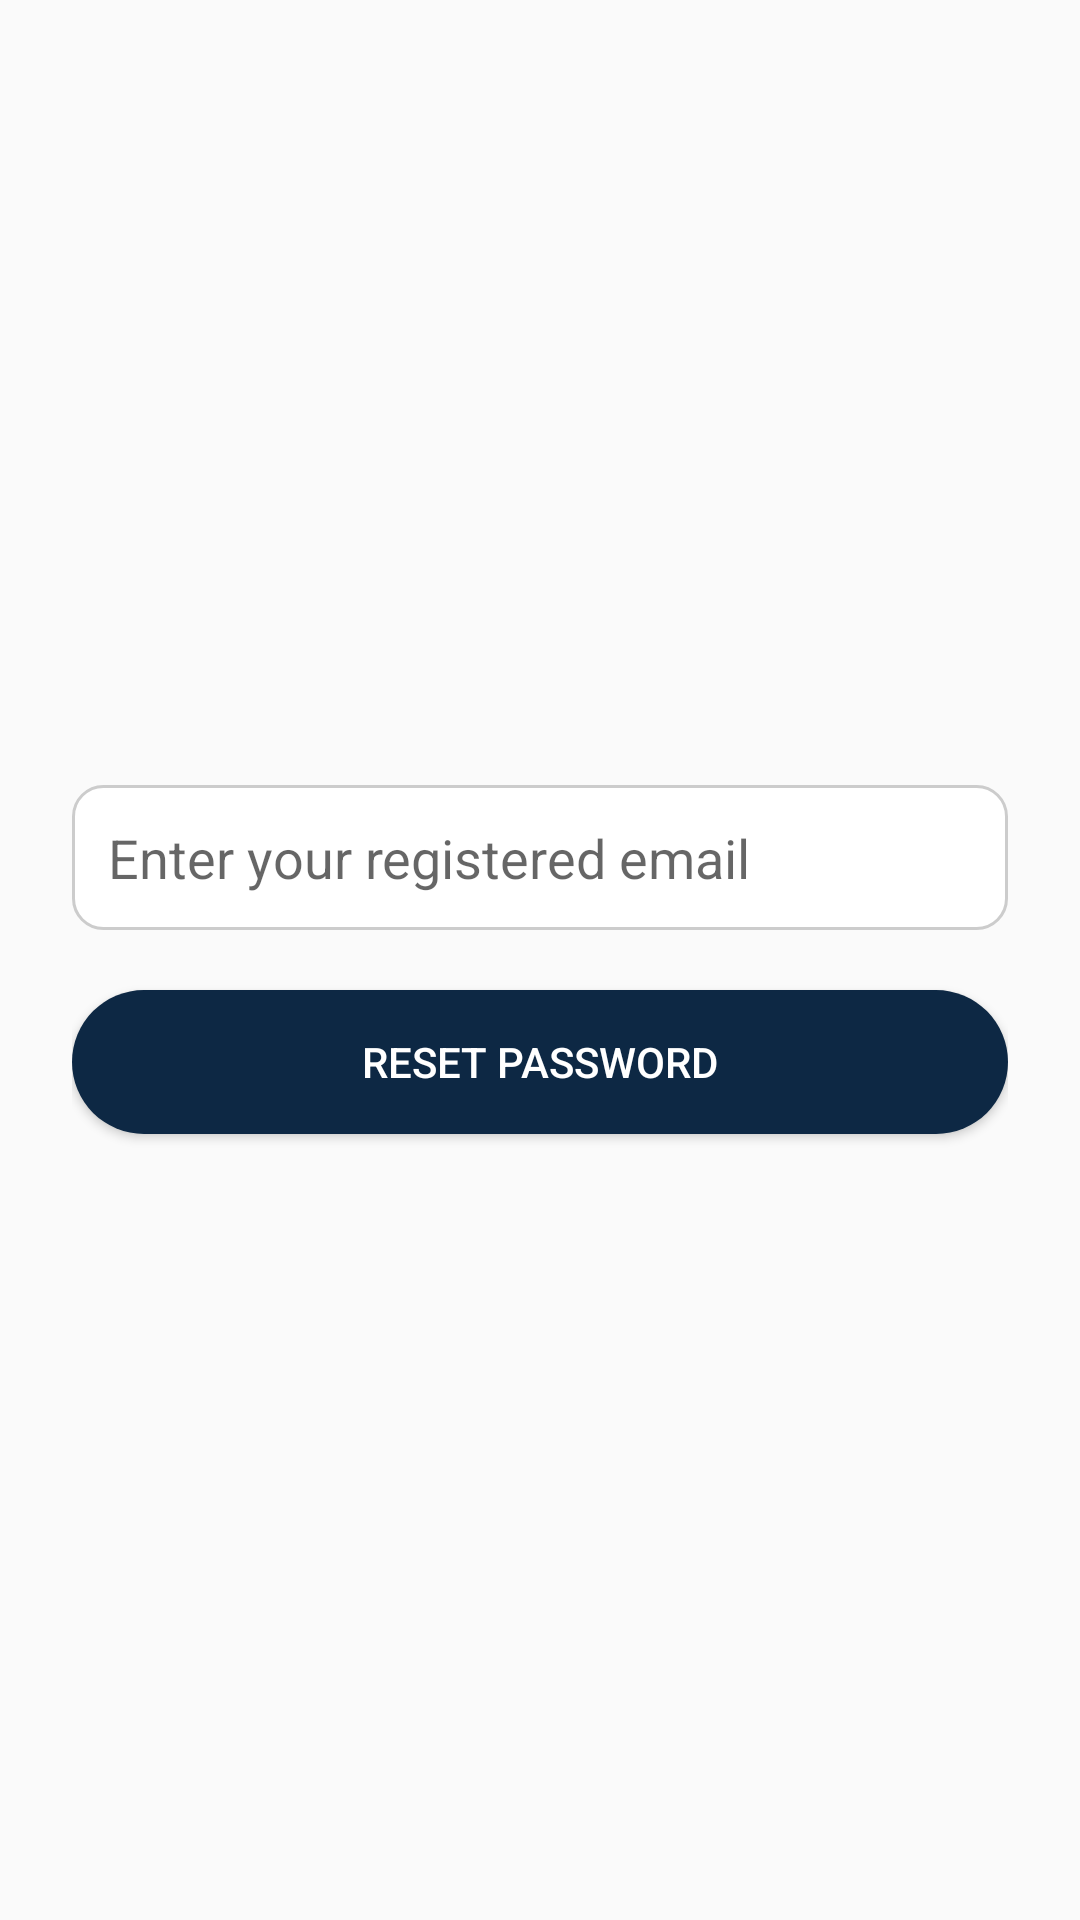

The Android layout XML behind this screen, and the referenced resources:
<!-- AndroidManifest.xml: activity theme Theme.AppCompat.Light.NoActionBar -->
<!-- res/layout/activity_forgot_password.xml -->
<?xml version="1.0" encoding="utf-8"?>
<LinearLayout xmlns:android="http://schemas.android.com/apk/res/android"
    android:layout_width="match_parent"
    android:layout_height="match_parent"
    android:orientation="vertical"
    android:padding="24dp"
    android:gravity="center">

    <EditText
        android:id="@+id/forgot_email"
        android:layout_width="match_parent"
        android:layout_height="wrap_content"
        android:hint="Enter your registered email"
        android:inputType="textEmailAddress"
        android:padding="12dp"
        android:background="@drawable/edittext_bg" />

    <Button
        android:id="@+id/reset_button"
        android:layout_width="match_parent"
        android:layout_height="wrap_content"
        android:text="Reset Password"
        android:textColor="#fff"
        android:layout_marginTop="20dp"
        android:backgroundTint="#0D2844"
        android:background="@drawable/rounded_button" />

</LinearLayout>
<!-- resources referenced by this layout -->
<resources>
  <!-- drawable edittext_bg (drawable) -->
  <?xml version="1.0" encoding="utf-8"?>
  <shape xmlns:android="http://schemas.android.com/apk/res/android"
      android:shape="rectangle">
  
      <solid android:color="#FFFFFF"/> 
  
      <corners android:radius="10dp"/>
  
      <stroke
          android:width="1dp"
          android:color="#CCCCCC" /> 
  
  </shape>
  <!-- drawable rounded_button (drawable) -->
  <?xml version="1.0" encoding="utf-8"?>
  <shape xmlns:android="http://schemas.android.com/apk/res/android"
      android:shape="rectangle">
      <solid android:color="#0D2844" />
      <corners android:radius="30dp" />
      <padding
          android:left="16dp"
          android:right="16dp"
          android:top="10dp"
          android:bottom="10dp" />
  </shape>
</resources>
